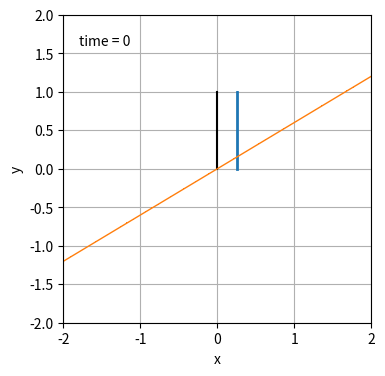

Recreate this plot in Python.
import numpy as np
import matplotlib.pyplot as plt
from matplotlib.animation import FuncAnimation
from collections import deque


# f function as defined in paper
def f(t):
    return -np.log(1 + np.exp(-t))

# derivative of f
def df(t):
    return (1 + np.exp(t)) ** -1

# canonical discriminator
def D_phi(x, phi):
    return phi * x

def R(phi):
    return h / 2 * phi ** 2

# unregularized loss
def L(theta, phi):
    return f(theta * phi) + f(0)

# derivation of L for theta
def dL_theta(theta, phi):
    return df(theta * phi) * phi

# derivation of L for phi
def dL_phi(theta, phi):
    return df(theta * phi) * theta

# update step in Alternating Gradient Descent
def AGD_step(theta, phi, h):
    theta -= h * dL_theta(-theta, phi)
    phi += h * dL_phi(theta, phi)
    return theta, phi


history_len = 100  # how many trajectory points to display

h = 0.5
theta = [np.random.rand()]
phi = [np.random.rand()]

for i in range(history_len):
    theta_i, phi_i = AGD_step(theta[i],phi[i],h)
    theta.append(theta_i)
    phi.append(phi_i)

fig = plt.figure(figsize=(5, 4))
ax = fig.add_subplot(autoscale_on=False, xlim=(-2, 2), ylim=(-2, 2))
ax.set_aspect('equal')
ax.grid()
ax.set_xlabel('x')
ax.set_ylabel('y')

ax.plot([0, 0], [0, 1], 'k')
line, = ax.plot([], [], ',-', lw=2)
deriv, = ax.plot([], [], ',-', lw=1)
time_template = 'time = %.0f'
time_text = ax.text(0.05, 0.9, '', transform=ax.transAxes)
history_x, history_y = deque(maxlen=history_len), deque(maxlen=history_len)

x = np.linspace(-2,2)


def animate(i):
    current_theta, current_phi = theta[i], phi[i]
    y = D_phi(x, current_phi)
    line.set_data([current_theta,current_theta],[0,1])
    deriv.set_data(x,y)
    time_text.set_text(time_template % i)
    return line, deriv, time_text


ani = FuncAnimation(fig, animate, 50, interval=100, blit=True)
plt.show()
